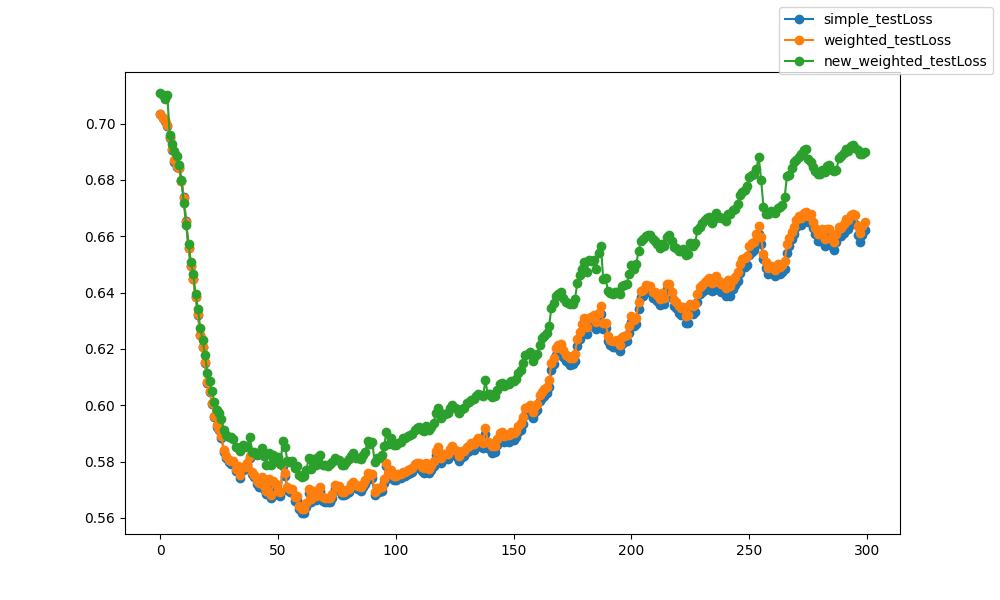

Values plotted in this chart, from the file beside it:
epoch, epoch, simple_testLoss, weighted_testLoss, new_weighted_testLoss
0, 0, 0.7035, 0.7035, 0.7109
1, 1, 0.7021, 0.7021, 0.7102
2, 2, 0.7011, 0.7011, 0.7089
3, 3, 0.6993, 0.6995, 0.71
4, 4, 0.695, 0.6953, 0.6961
5, 5, 0.6905, 0.6909, 0.6927
6, 6, 0.6865, 0.687, 0.6901
7, 7, 0.6845, 0.6851, 0.6885
8, 8, 0.6843, 0.6844, 0.6853
9, 9, 0.6797, 0.6796, 0.6799
10, 10, 0.6739, 0.6735, 0.6717
11, 11, 0.6653, 0.665, 0.6641
12, 12, 0.6557, 0.6558, 0.6573
13, 13, 0.6496, 0.6496, 0.6509
14, 14, 0.6448, 0.6448, 0.6467
15, 15, 0.6386, 0.6385, 0.6394
16, 16, 0.6322, 0.6323, 0.6343
17, 17, 0.6248, 0.6249, 0.6274
18, 18, 0.6207, 0.6208, 0.6231
19, 19, 0.6151, 0.6152, 0.618
20, 20, 0.6079, 0.6081, 0.6114
21, 21, 0.6048, 0.605, 0.6086
22, 22, 0.6004, 0.6008, 0.6051
23, 23, 0.5958, 0.5963, 0.6011
24, 24, 0.5924, 0.5929, 0.5985
25, 25, 0.5912, 0.5917, 0.5972
26, 26, 0.5884, 0.589, 0.5953
27, 27, 0.5835, 0.5843, 0.5913
28, 28, 0.5811, 0.5819, 0.5893
29, 29, 0.5797, 0.5806, 0.5887
30, 30, 0.5792, 0.5801, 0.5886
31, 31, 0.5794, 0.5802, 0.5879
32, 32, 0.5766, 0.5775, 0.5852
33, 33, 0.5776, 0.5783, 0.5847
34, 34, 0.5741, 0.5751, 0.5839
35, 35, 0.5771, 0.5781, 0.586
36, 36, 0.5774, 0.5782, 0.5851
37, 37, 0.5789, 0.5796, 0.5856
38, 38, 0.5814, 0.5821, 0.5889
39, 39, 0.5757, 0.5765, 0.5835
40, 40, 0.5744, 0.5754, 0.5835
41, 41, 0.5722, 0.5733, 0.5823
42, 42, 0.5711, 0.5723, 0.5828
43, 43, 0.5733, 0.5745, 0.5849
44, 44, 0.5701, 0.5714, 0.5819
45, 45, 0.5686, 0.5696, 0.5788
46, 46, 0.5728, 0.5739, 0.583
47, 47, 0.5669, 0.5681, 0.5788
48, 48, 0.5721, 0.5732, 0.5823
49, 49, 0.571, 0.572, 0.5809
50, 50, 0.5682, 0.5697, 0.5818
51, 51, 0.5678, 0.5691, 0.5793
52, 52, 0.5785, 0.5795, 0.5872
53, 53, 0.5749, 0.576, 0.585
54, 54, 0.57, 0.5711, 0.5802
55, 55, 0.5692, 0.5703, 0.58
56, 56, 0.5691, 0.5704, 0.5804
57, 57, 0.5661, 0.5674, 0.5777
58, 58, 0.5664, 0.5677, 0.5783
59, 59, 0.5631, 0.5644, 0.5751
... 240 more rows
